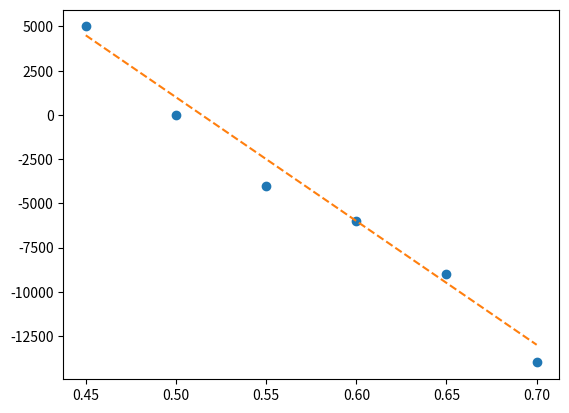

Reproduce this figure in Python.
# -*- coding: utf-8 -*-
"""
Created on Mon Mar 25 13:48:22 2024

[redacted]
"""

import numpy as np
from scipy.optimize import curve_fit
import matplotlib.pyplot as plt

def linear(x, m, Ei):
	return m*x + Ei


def mutrap_est(ToTF):
	a = -70e3
	b = 36e3
	return a*ToTF + b

Thetas = np.array([0.45, 0.5, 0.55, 0.6, 0.65, 0.7]) # ToTF
mutraps = np.array([5e3, 0, -4e3, -6e3, -9e3, -14e3]) # harmonic trap chemical potentialt as plt

popt, pcov = curve_fit(linear, Thetas, mutraps)

plt.figure()
plt.plot(Thetas, mutraps, 'o')
plt.plot(Thetas, mutrap_est(Thetas), '--')
plt.show()